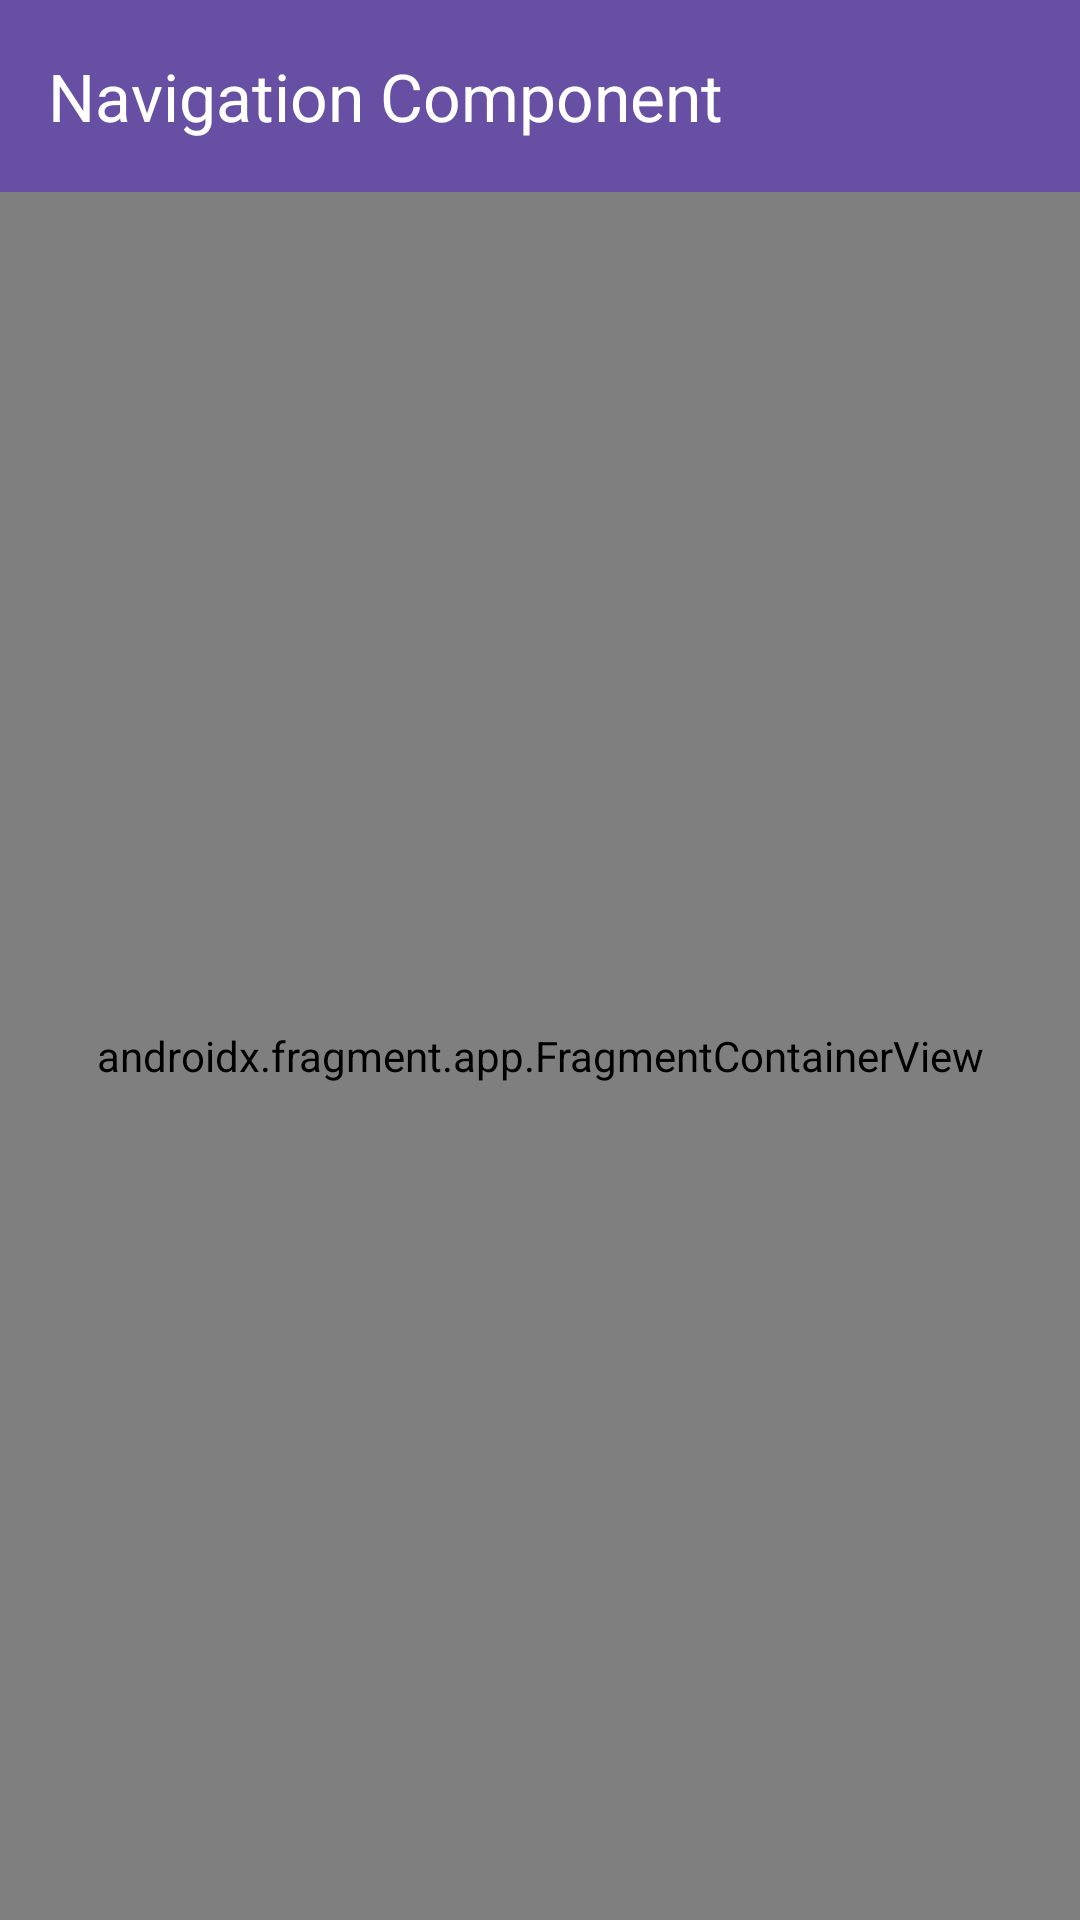

Layout XML and referenced resources for this Android screen:
<!-- AndroidManifest.xml: application theme Theme.SimpleGames -->
<!-- res/layout/activity_main.xml -->
<?xml version="1.0" encoding="utf-8"?>
<androidx.constraintlayout.widget.ConstraintLayout xmlns:android="http://schemas.android.com/apk/res/android"
    xmlns:app="http://schemas.android.com/apk/res-auto"
    xmlns:tools="http://schemas.android.com/tools"
    android:layout_width="match_parent"
    android:layout_height="match_parent"
    tools:context=".ui.MainActivity">

    <androidx.appcompat.widget.Toolbar
        android:id="@+id/toolbar"
        android:layout_width="0dp"
        android:layout_height="wrap_content"
        android:background="?attr/colorPrimary"
        android:minHeight="?attr/actionBarSize"
        android:theme="?attr/actionBarTheme"
        app:layout_constraintEnd_toEndOf="parent"
        app:layout_constraintStart_toStartOf="parent"
        app:layout_constraintTop_toTopOf="parent"
        app:title="Navigation Component"
        app:titleTextColor="@color/white" />

    <androidx.fragment.app.FragmentContainerView
        android:id="@+id/nav_host_fragment_activity_main"
        android:name="androidx.navigation.fragment.NavHostFragment"
        android:layout_width="match_parent"
        android:layout_height="0dp"
        app:defaultNavHost="true"
        app:layout_constraintBottom_toBottomOf="parent"
        app:layout_constraintEnd_toEndOf="parent"
        app:layout_constraintStart_toStartOf="parent"
        app:layout_constraintTop_toBottomOf="@id/toolbar"
        app:navGraph="@navigation/main_graph" />

</androidx.constraintlayout.widget.ConstraintLayout>
<!-- resources referenced by this layout -->
<resources>
  <color name="white">#FFFFFFFF</color>
  <style name="Theme.SimpleGames" parent="Base.Theme.SimpleGames" />
  <style name="Base.Theme.SimpleGames" parent="Theme.Material3.DayNight.NoActionBar">
          
          
      </style>
</resources>
